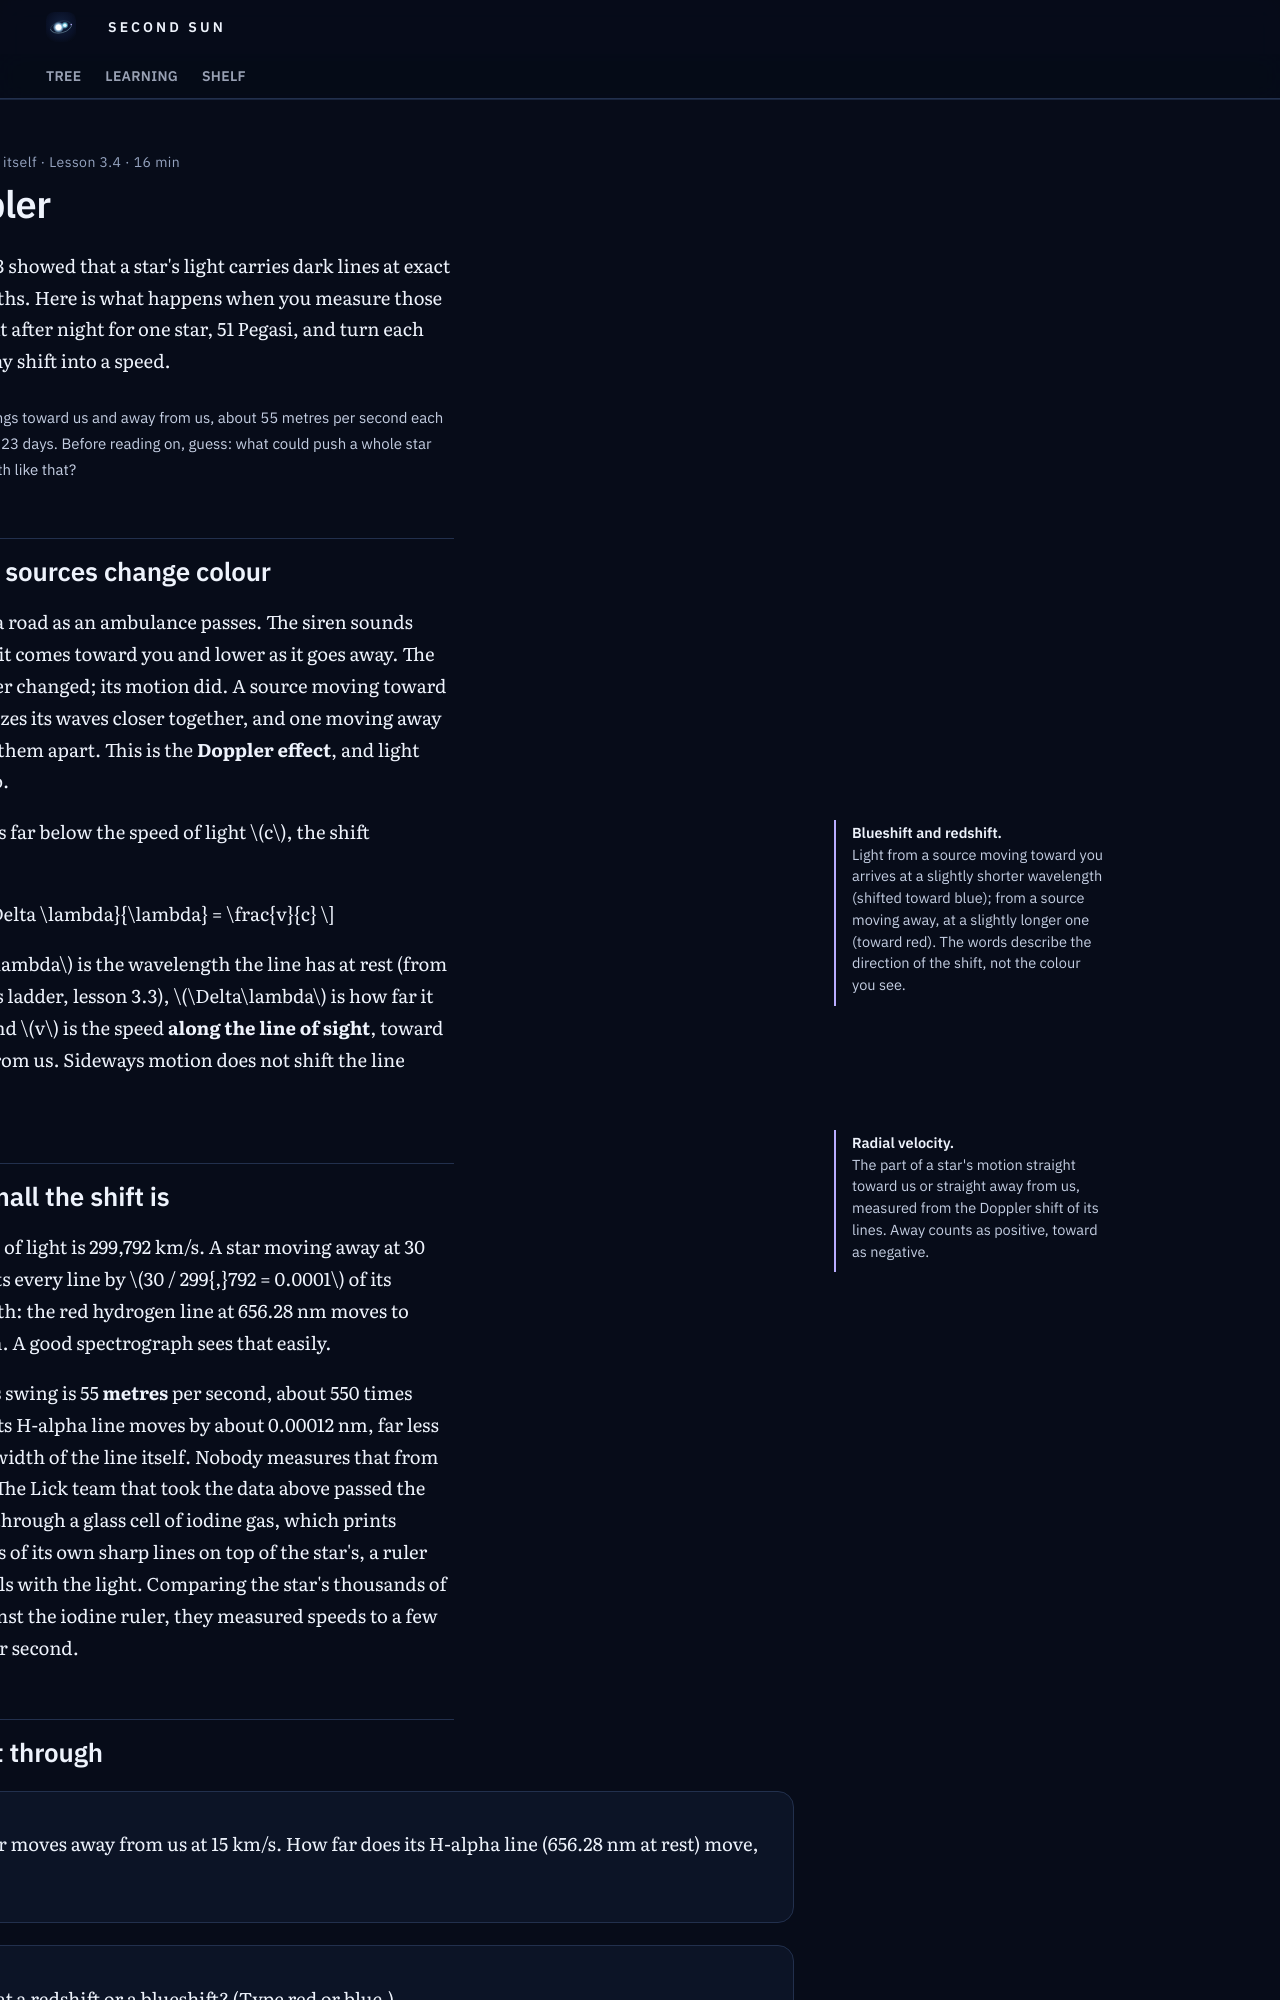

repository: M1Smacker/second-sun · page: learn/u3/l4-doppler/index.html · generator: mkdocs

---
hide: [toc, footer]
title: "3.4 Doppler"
---

# Doppler

Lesson 3.3 showed that a star's light carries dark lines at exact wavelengths. Here is what happens when you measure those lines night after night for one star, 51 Pegasi, and turn each night's tiny shift into a speed.

<div class="tw-plot" data-src="u3-51peg-rv"></div>

<p class="tw-plot__ask">The star swings toward us and away from us, about 55 metres per second each way, every 4.23 days. Before reading on, guess: what could push a whole star back and forth like that?</p>

## Moving sources change colour

Stand by a road as an ambulance passes. The siren sounds higher as it comes toward you and lower as it goes away. The siren never changed; its motion did. A source moving toward you squeezes its waves closer together, and one moving away stretches them apart. This is the **Doppler effect**, and light does it too.

<aside class="tw-mn" markdown>
**Blueshift and redshift.** Light from a source moving toward you arrives at a slightly shorter wavelength (shifted toward blue); from a source moving away, at a slightly longer one (toward red). The words describe the direction of the shift, not the colour you see.
</aside>

For speeds far below the speed of light \(c\), the shift is simple:

\[ \frac{\Delta \lambda}{\lambda} = \frac{v}{c} \]

where \(\lambda\) is the wavelength the line has at rest (from the atom's ladder, lesson 3.3), \(\Delta\lambda\) is how far it moved, and \(v\) is the speed **along the line of sight**, toward or away from us. Sideways motion does not shift the line at all.

<aside class="tw-mn" markdown>
**Radial velocity.** The part of a star's motion straight toward us or straight away from us, measured from the Doppler shift of its lines. Away counts as positive, toward as negative.
</aside>

## How small the shift is

The speed of light is 299,792 km/s. A star moving away at 30 km/s shifts every line by \(30 / 299{,}792 = 0.0001\) of its wavelength: the red hydrogen line at 656.28 nm moves to 656.35 nm. A good spectrograph sees that easily.

51 Pegasi's swing is 55 **metres** per second, about 550 times smaller. Its H-alpha line moves by about 0.00012 nm, far less than the width of the line itself. Nobody measures that from one line. The Lick team that took the data above passed the starlight through a glass cell of iodine gas, which prints thousands of its own sharp lines on top of the star's, a ruler that travels with the light. Comparing the star's thousands of lines against the iodine ruler, they measured speeds to a few metres per second.
